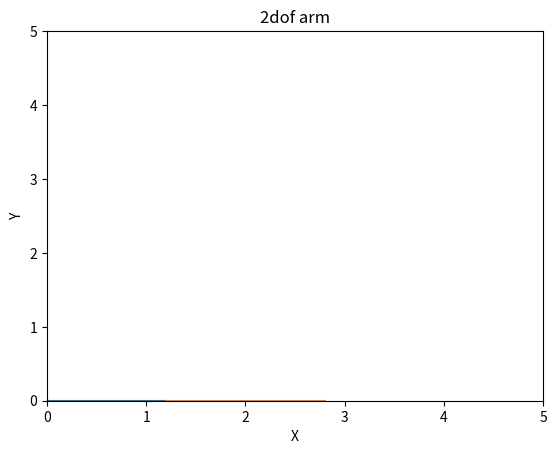
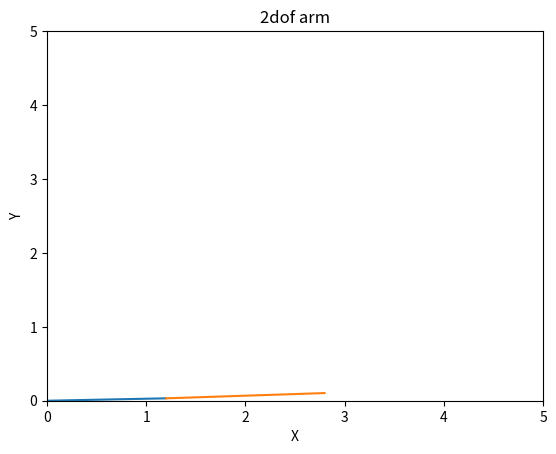
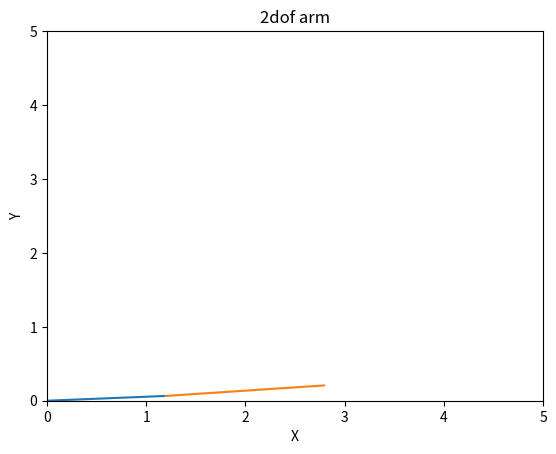
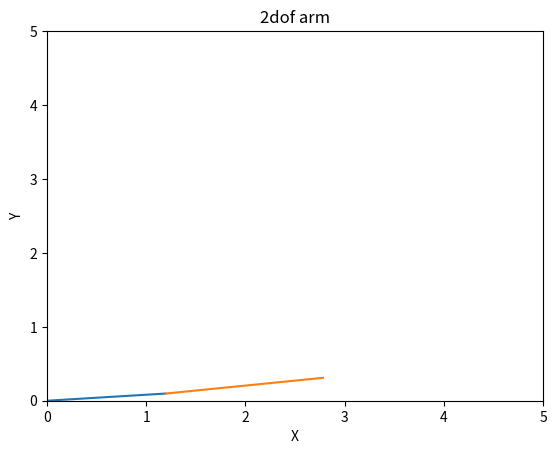
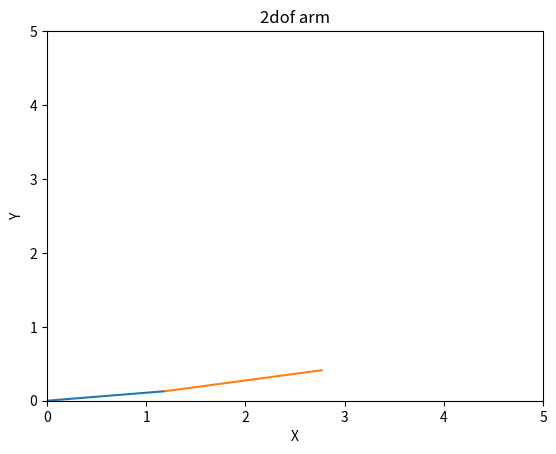
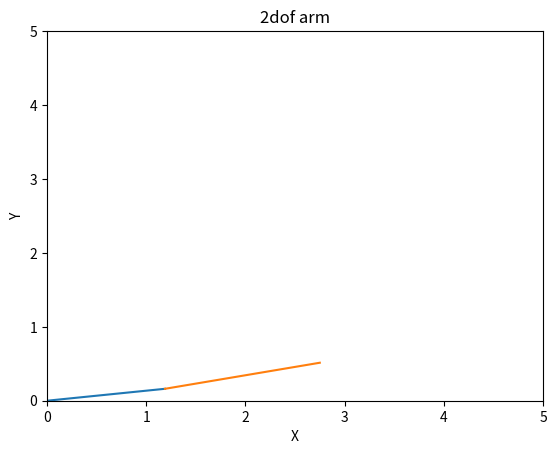
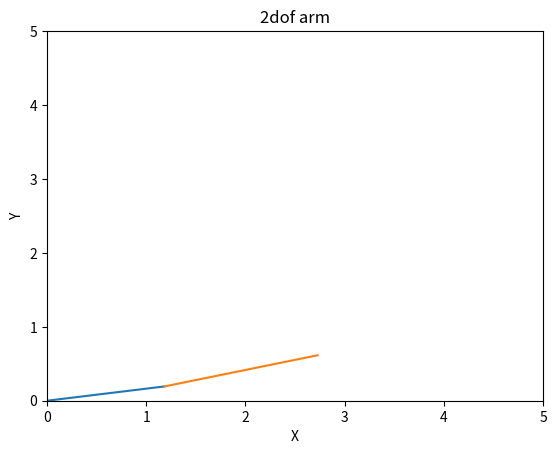
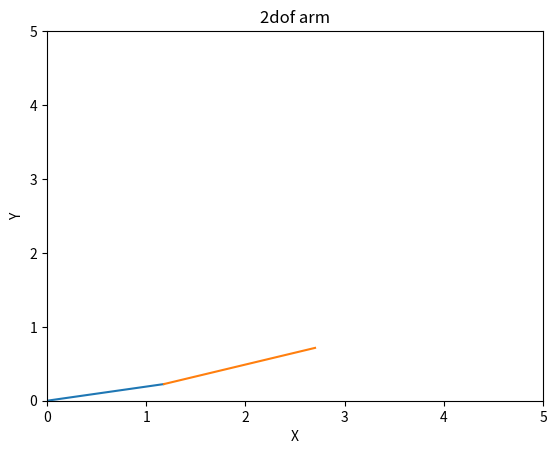
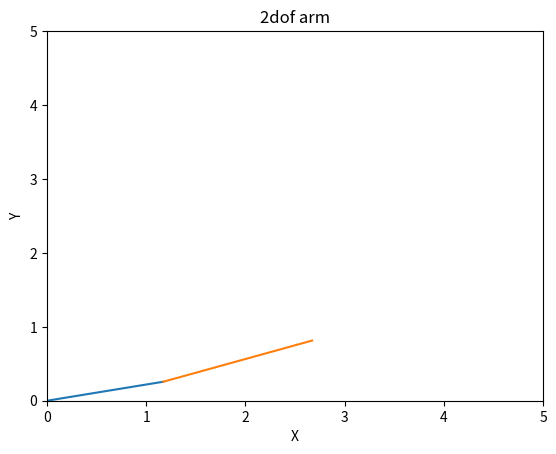
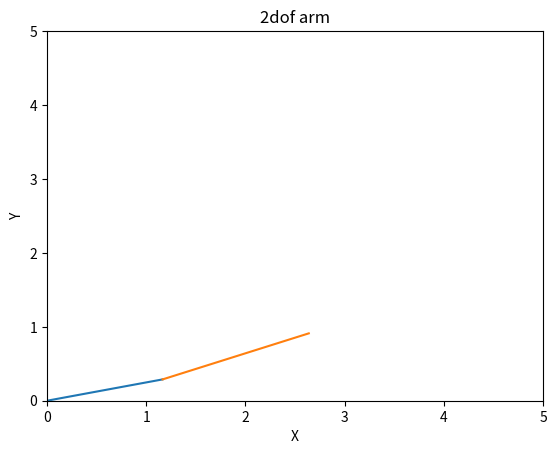
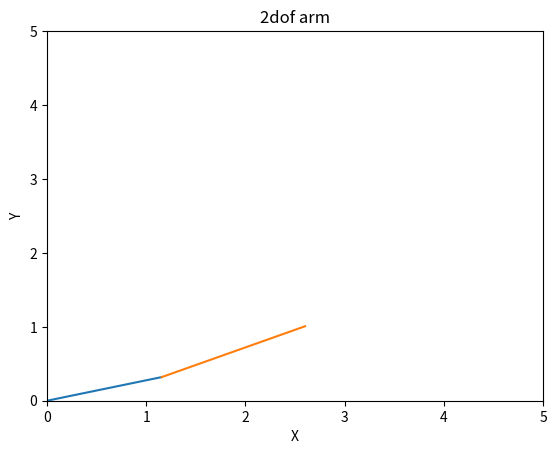
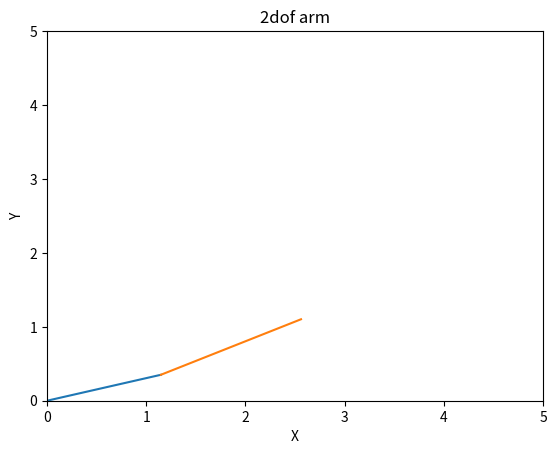
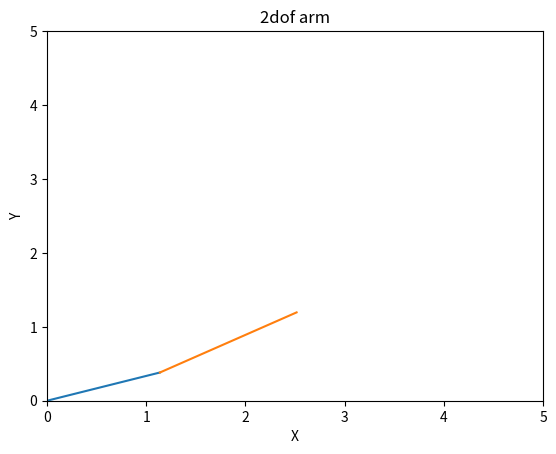
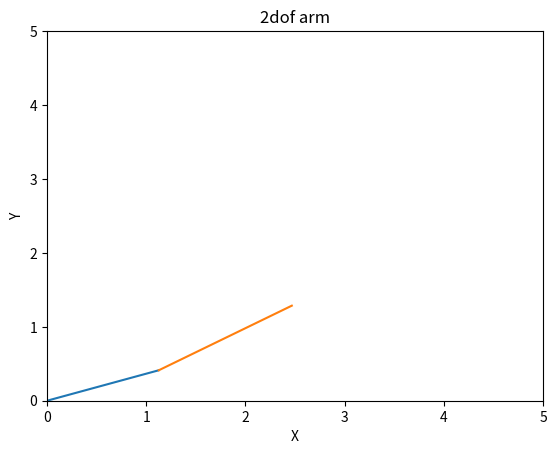
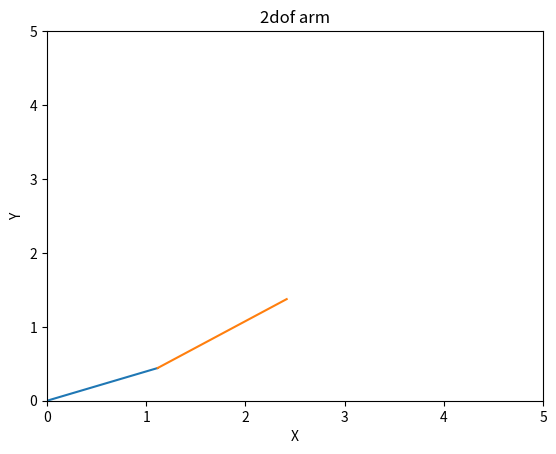
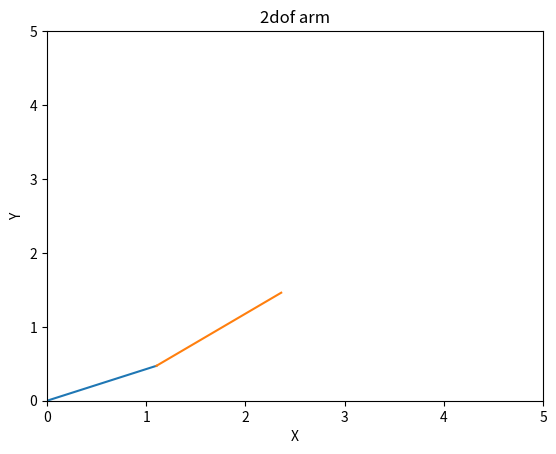

Write Python code to recreate these figures, in order.
import math
import numpy as np
from numpy import pi, sin, cos, sqrt, absolute, arccos, arctan, sign
import matplotlib.pyplot as plt
import matplotlib.animation as animation

l1 = 1.2
l2 = 1.6

x1 = 0
y1 = 0

# for i in range(35):
#     print(x2[i],y2[i])
ct = 1

for i in range(23):
    x2 = l1*math.cos((math.pi*i*1.5454545454)/180)
    y2 = l1*math.sin((math.pi*i*1.5454545454)/180)
    x3 = x2+l2*math.cos(((math.pi*i)+(math.pi*i*1.5454545454))/180)
    y3 = y2+l2*math.sin(((math.pi*i)+(math.pi*i*1.5454545454))/180)
    plt.figure()
    plt.plot([x1, x2], [y1, y2])
    plt.plot([x2, x3], [y2, y3])
    plt.xlabel('X')
    plt.ylabel('Y')
    plt.xlim(0, 5.0)
    plt.ylim(0, 5.0)
    plt.title('2dof arm')
    name = str(ct)+'.png'
    plt.savefig(name)
    ct = ct+1
